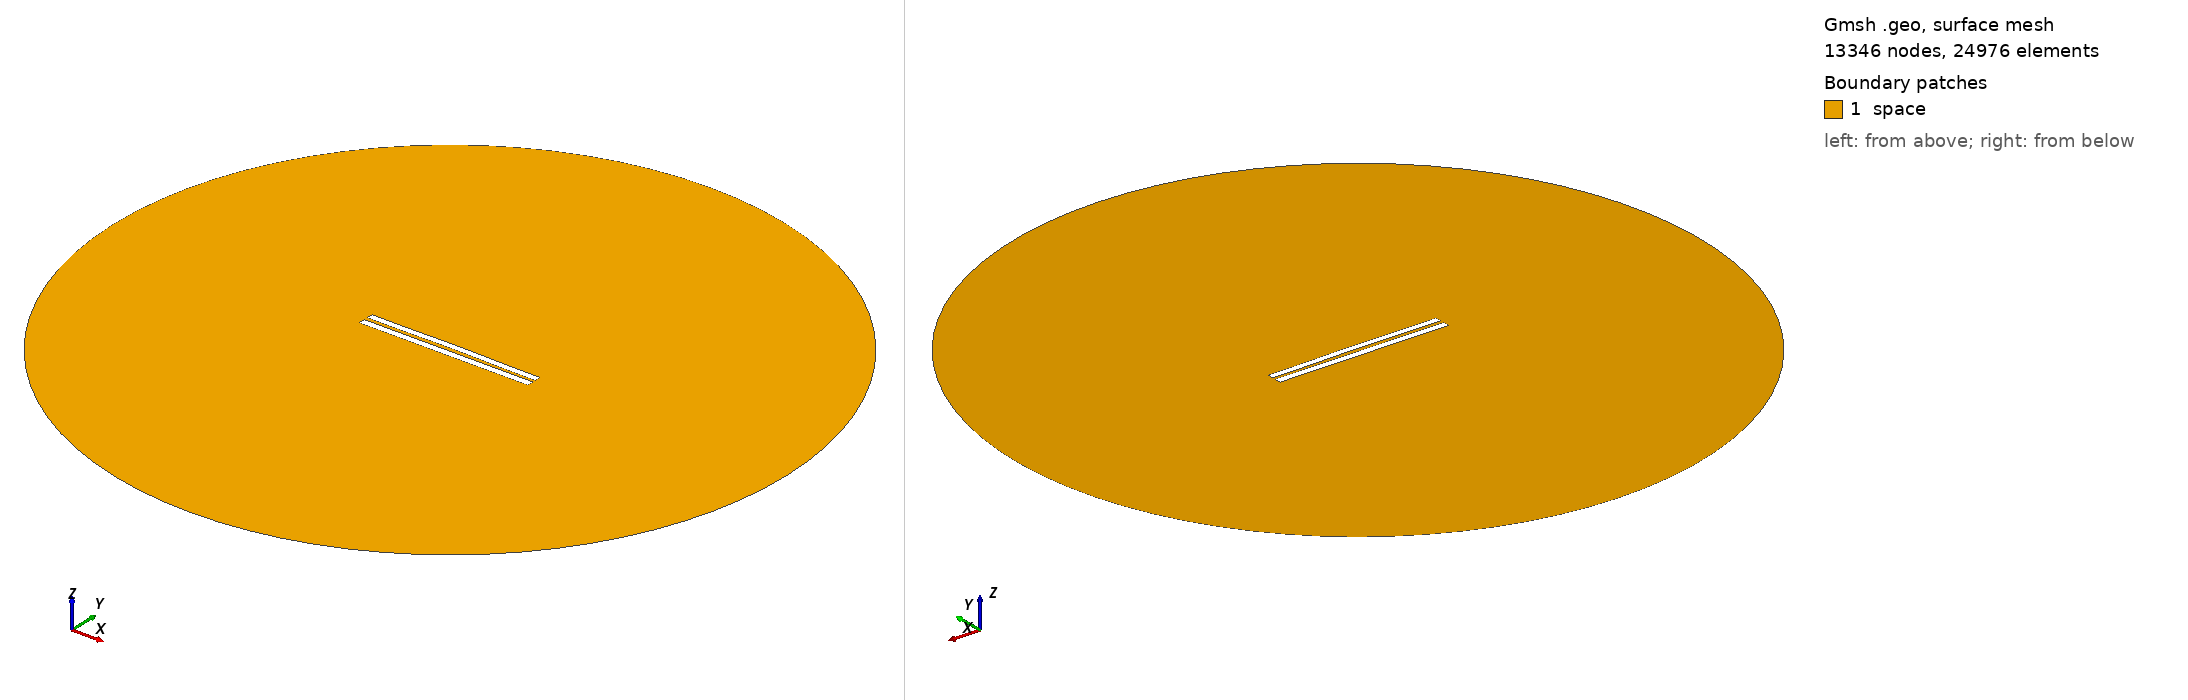

Gmsh geometry script, surface-meshed: 13346 nodes, 24976 surface elements. Boundary patches (legend numbers): 1 space. Left view from above one corner, right view from below the opposite corner. Legend entries are the model's physical surfaces. The drawing asked Gmsh for element sizes between 1% and 20% of the model's largest extent; the script's own settings can give other sizes.

=== 5112.geo (drawn) ===
//---------------------------------------
// Geometry kernel
//---------------------------------------

SetFactory("OpenCASCADE");



//---------------------------------------
// Parameters of the geometry
//---------------------------------------

// Overetch of the upper plate
overetch = 0.125;

// Distance between the plates
distance = 2.25;

// Discretization over the x axis (for the deformation)
nx = 50; 

// Length of the plate
L = 100 - overetch; 

// Number of modes
n = 4; 

// 1st mode coefficient
coeff(1) = -0.15;
beta(1) = 0.596864 * 3.1415926535 / L;

// 2nd mode coefficient
coeff(2) = 0.15;
beta(2) = 1.49418 * 3.1415926535 / L;

// 3rd mode coefficient
coeff(3) = 0.0;
beta(3) = 2.50025 * 3.1415926535 / L;

// 4th mode coefficient
coeff(4) = -0.075;
beta(4) = 3.49999 * 3.1415926535 / L;



//---------------------------------------
// Upper plate (deformed rectangle)
//---------------------------------------

// Coordiantes of the upper plate
xmin = -50;
xmax = 50 - overetch;

// Height of the upper plate
yheight = 4 - 2 * overetch;

// Indexes of the points
UpperID[] = {};
LowerID[] = {};
LeftID[] = {};
RightID[] = {};

// Point index
p = 1;

// Horizontal edges
For i In {1:nx}
    x = xmin + (i-1)*(xmax - xmin)/(nx-1);

    y_bottom = distance / 2 + overetch;
    For j In {1:n}
        C = (Cosh(beta(j)*L) + Cos(beta(j)*L)) / (Sinh(beta(j)*L) + Sin(beta(j)*L));
        y_bottom  = y_bottom + coeff(j) * (Cosh(beta(j)*(x+50)) - Cos(beta(j)*(x+50)) - C * (Sinh(beta(j)*(x+50)) - Sin(beta(j)*(x+50))));
    EndFor

    y_top = y_bottom + yheight;

    Point(p) = {x, y_top, 0, 1.0};
    UpperID[i] = p;
    p = p + 1;

    Point(p) = {x, y_bottom, 0, 1.0};
    LowerID[i] = p;
    p = p + 1;
EndFor

// Create point lists
UpperPts[] = {}; LowerPts[] = {};
For i In {1:nx}
  UpperPts[] += {UpperID[i]};
  LowerPts[] += {LowerID[i]};
EndFor

// Build splines
Spline(1) = {UpperPts[]};
Spline(2) = {LowerPts[]};
Line(3) = {LowerPts[nx-1], UpperPts[nx-1]};
Line(4) = {LowerPts[0], UpperPts[0]};

// Build the plane surface
Curve Loop(1) = {2, 3, -1, -4};
Plane Surface(1) = {1};



//---------------------------------------
// Lower plate (rectangle)
//---------------------------------------

// Vertices
Point(1001) = {-50, -1, 0, 1.0};
Point(1002) = { 50, -1, 0, 1.0};
Point(1003) = { 50,  -5, 0, 1.0};
Point(1004) = {-50,  -5, 0, 1.0};

// Edges
Line(5) = {1001, 1002};
Line(6) = {1002, 1003};
Line(7) = {1003, 1004};
Line(8) = {1004, 1001};

// Plane surface
Line Loop(2) = {5, 6, 7, 8};
Plane Surface(2) = {2}; 



//---------------------------------------
// Outer (fictious) boundary
//---------------------------------------

// Points
Point(1005) = {0, 0, 0};       // Center
Point(1006) = {200, 0, 0};     // Start point
Point(1007) = {0, 200, 0};     // 90 degrees
Point(1008) = {-200, 0, 0};    // 180 degrees
Point(1009) = {0, -200, 0};    // 270 degrees

// Circle arcs (each needs start, center, end)
Circle(9) = {1006, 1005, 1007};
Circle(10) = {1007, 1005, 1008};
Circle(11) = {1008, 1005, 1009};
Circle(12) = {1009, 1005, 1006};

// Plane surface for the entire domain
Curve Loop(3) = {9, 10, 11, 12};
Surface(3) = {3};

// Subtract the plates from the whole domain to obtain the actual domain where we want to solve the equations
BooleanDifference{ Surface{3}; Delete; }{ Surface{1}; Surface{2}; Delete; }




//---------------------------------------
// Transfinite Lines/Curves
//---------------------------------------

// Set the number of points on the boundaries
r = 7;

// Plates
Transfinite Curve {1, 2} = 50*r Using Progression 1;
Transfinite Curve {3, 4} = 2*r Using Progression 1;
Transfinite Line {5, 7} = 50*r Using Progression 1;
Transfinite Line {6, 8} = 2*r Using Progression 1;

// Outer boundary
Transfinite Line {9, 10, 11, 12} = 20 Using Progression 1;



//---------------------------------------
// Physical groups
//---------------------------------------                

// Physical curves (boundaries)
Physical Line("force_segment", 10) = {2};
Physical Line("upper_plate", 11) = {1, 3, 4};
Physical Line("lower_plate", 12) = {5, 6, 7, 8};
Physical Line("boundary", 20) = {9, 10, 11, 12};

// Physical Surfaces
Physical Surface("space", 30) = {3};



//---------------------------------------
// 6. Generate the Mesh
//---------------------------------------

// 2D mesh generation
Mesh 2;
